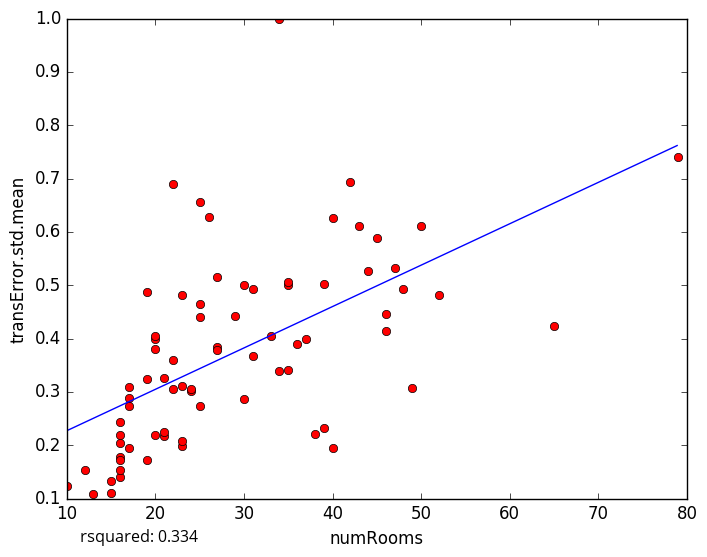

The file beside this chart, header and first rows:
numRooms, transError.std.mean
43, 0.6106
27, 0.3834
23, 0.1984
10, 0.1227
12, 0.1538
48, 0.4923
47, 0.5318
25, 0.4405
22, 0.306
15, 0.1333
17, 0.1947
15, 0.1104
16, 0.1398
16, 0.1783
16, 0.2198
16, 0.2434
25, 0.2738
34, 0.3385
50, 0.6106
22, 0.3599
45, 0.5881
26, 0.6281
29, 0.4431
34, 0.9994
20, 0.3988
22, 0.6906
20, 0.4043
31, 0.4931
39, 0.2329
38, 0.2217
35, 0.3415
25, 0.6567
65, 0.4235
46, 0.4465
49, 0.3069
52, 0.4807
13, 0.1082
40, 0.1948
33, 0.4051
17, 0.2736
42, 0.694
23, 0.481
21, 0.3265
46, 0.4143
35, 0.5005
40, 0.6258
27, 0.3793
19, 0.487
17, 0.3097
27, 0.515
21, 0.2181
20, 0.2196
23, 0.3104
39, 0.5021
24, 0.3025
25, 0.4646
20, 0.3795
30, 0.2864
23, 0.2069
16, 0.1714
... 14 more rows
